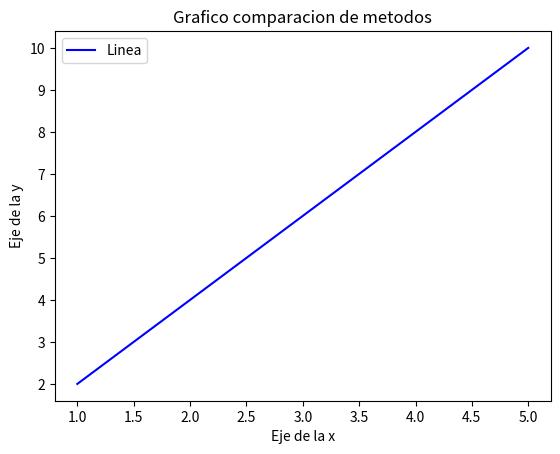

The matplotlib source for this figure:
import matplotlib.pyplot as plt

x=[1,2,3,4,5]
y=[2,4,6,8,10]

plt.plot(x,y,label="Linea",color="blue")

plt.title("Grafico comparacion de metodos")
plt.xlabel("Eje de la x")
plt.ylabel("Eje de la y")

plt.legend()

plt.show()